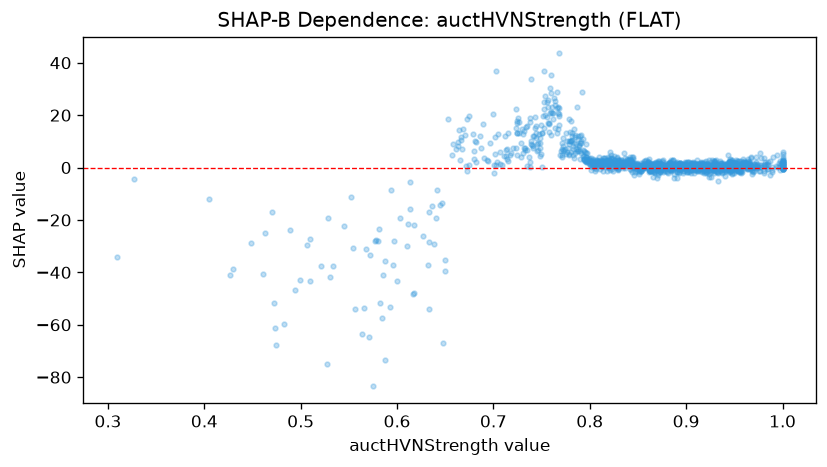

The data file committed next to this chart (first rows):
feature_value, shap_value
0.813, 0.9159
0.989, -1.611
0.811, -0.4578
0.981, -2.014
0.948, -1.969
0.767, 14.56
0.831, 1.984
0.891, -3.87
0.673, 18.55
0.924, -2.613
0.75, 13.05
0.82, 2.222
0.817, 1.788
0.873, -1.843
0.613, -5.636
0.918, -1.129
0.727, 13.16
0.855, -0.4801
0.918, -0.3549
0.913, -0.1066
0.862, 0.4368
0.916, -1.804
0.939, -0.1512
0.799, 3.267
0.594, -8.544
0.926, 0.09574
0.768, 22.75
0.581, -23.52
0.944, -1.09
0.939, 1.23
0.898, -1.261
0.945, 0.258
0.929, -0.6842
0.922, -0.3038
0.81, 3.951
0.911, -1.139
0.868, -0.7942
0.922, 1.656
0.836, 1.604
0.879, 0.5185
0.327, -4.51
0.746, 9.371
0.957, -1.259
0.856, 0.1351
0.597, -27.85
0.955, -0.6033
0.724, 13.13
0.953, -0.9042
1.0, 1.289
0.994, 0.3481
0.976, -1.486
0.9, -0.01268
0.918, -0.1783
0.754, 27.18
0.855, -0.244
0.938, -0.498
0.901, -1.724
0.926, -1.747
0.837, 3.695
0.842, 2.888
... 1,231 more rows
